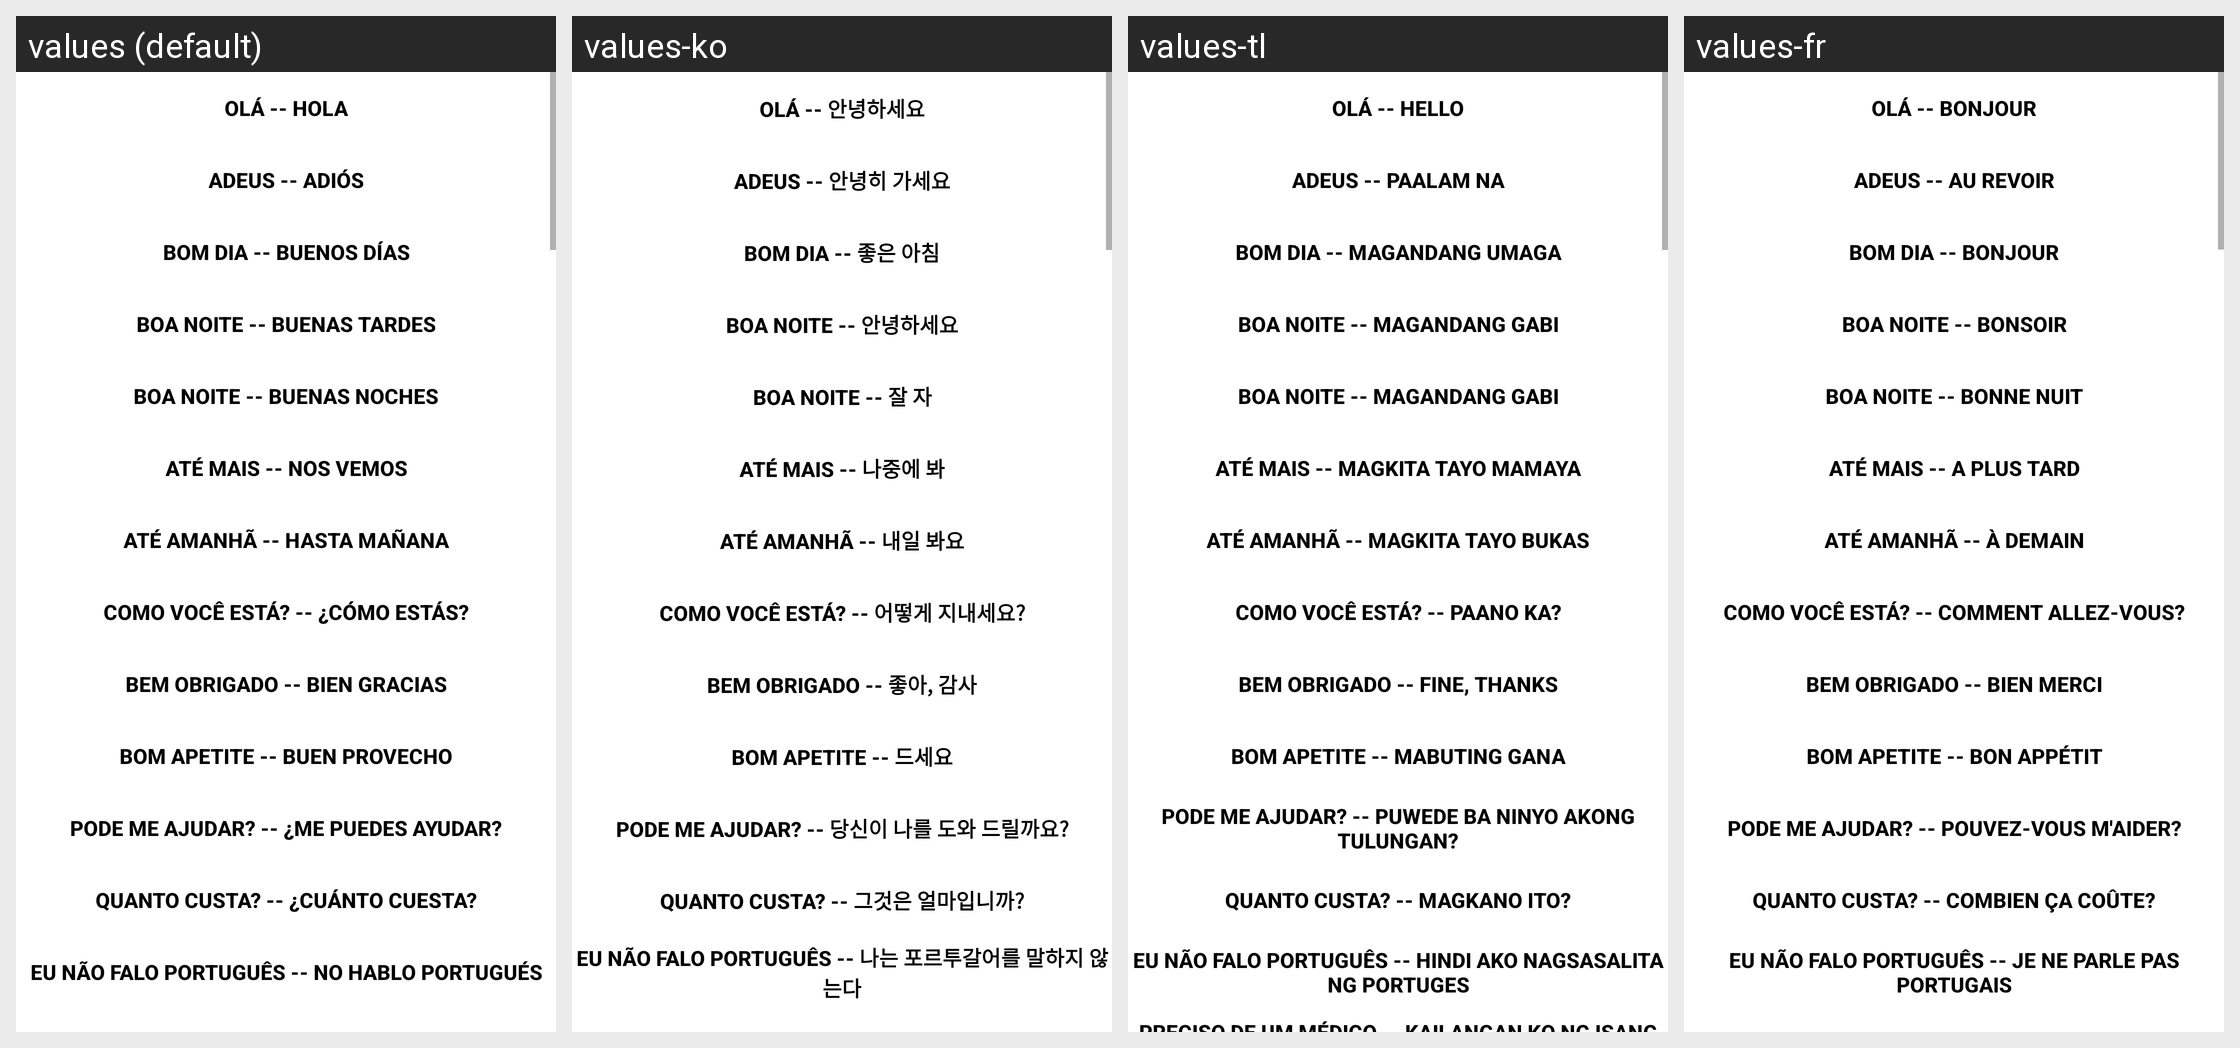

Strings drawn on this Android screen and how each of the app's shown locales translates them:
Android screen res/layout/main.xml rendered under 4 locales, left to right: values (default), values-ko, values-tl, values-fr. Device: Nexus 5 (rendered at 1080×1920; each locale shown at half size, 540×960, under a caption strip naming it); theme Theme.MaterialComponents.DayNight.NoActionBar.
Other locales in the repository, not shown: values-ar, values-bg, values-da, values-de, values-en, values-es, values-fa, values-fi, values-hi, values-it, values-ja, values-nl, values-no, values-pl, values-pt, values-ro, values-ru, values-sv, values-th, values-tr, values-uk, values-vi, values-zh-rCN.
Strings drawn on this screen, with the default value and each locale's value (text and hints the layout hard-codes, and strings that could not be matched under every locale, appear in the picture but are not listed):

hola
  values: Olá -- Hola
  values-ko: Olá -- 안녕하세요
  values-tl: Olá -- Hello
  values-fr: Olá -- Bonjour

adios
  values: Adeus -- Adiós
  values-ko: Adeus -- 안녕히 가세요
  values-tl: Adeus -- Paalam na
  values-fr: Adeus -- Au Revoir

buenosdias
  values: Bom Dia -- Buenos Días
  values-ko: Bom Dia -- 좋은 아침
  values-tl: Bom Dia -- Magandang umaga
  values-fr: Bom Dia -- Bonjour

buenas_tardes
  values: Boa Noite -- Buenas Tardes
  values-ko: Boa Noite -- 안녕하세요
  values-tl: Boa Noite -- Magandang gabi
  values-fr: Boa Noite -- Bonsoir

buenas_noches
  values: Boa Noite -- Buenas Noches
  values-ko: Boa Noite -- 잘 자
  values-tl: Boa Noite -- Magandang gabi
  values-fr: Boa Noite -- Bonne Nuit

hasta_luego
  values: Até mais -- Nos vemos
  values-ko: Até mais -- 나중에 봐
  values-tl: Até mais -- Magkita tayo mamaya
  values-fr: Até mais -- A plus tard

hasta_manana
  values: Até amanhã -- Hasta mañana
  values-ko: Até amanhã -- 내일 봐요
  values-tl: Até amanhã -- Magkita tayo bukas
  values-fr: Até amanhã -- À demain

quetal
  values: Como você está? -- ¿Cómo estás?
  values-ko: Como você está? -- 어떻게 지내세요?
  values-tl: Como você está? -- Paano ka?
  values-fr: Como você está? -- Comment allez-vous?

bien_gracias
  values: Bem obrigado -- Bien gracias
  values-ko: Bem obrigado -- 좋아, 감사
  values-tl: Bem obrigado -- Fine, thanks
  values-fr: Bem obrigado -- Bien merci

buen_provecho
  values: Bom apetite -- Buen provecho
  values-ko: Bom apetite -- 드세요
  values-tl: Bom apetite -- Mabuting gana
  values-fr: Bom apetite -- Bon appétit

me_puede_ayudar
  values: Pode me ajudar? -- ¿Me puedes ayudar?
  values-ko: Pode me ajudar? -- 당신이 나를 도와 드릴까요?
  values-tl: Pode me ajudar? -- Puwede ba ninyo akong tulungan?
  values-fr: Pode me ajudar? -- Pouvez-vous m'aider?

cuanto_cuesta
  values: Quanto custa? -- ¿Cuánto cuesta?
  values-ko: Quanto custa? -- 그것은 얼마입니까?
  values-tl: Quanto custa? -- Magkano ito?
  values-fr: Quanto custa? -- Combien ça coûte?

no_hablo_espanol
  values: Eu não falo Português -- No hablo portugués
  values-ko: Eu não falo Português -- 나는 포르투갈어를 말하지 않는다
  values-tl: Eu não falo Português -- Hindi ako nagsasalita ng Portuges
  values-fr: Eu não falo Português -- Je ne parle pas portugais
